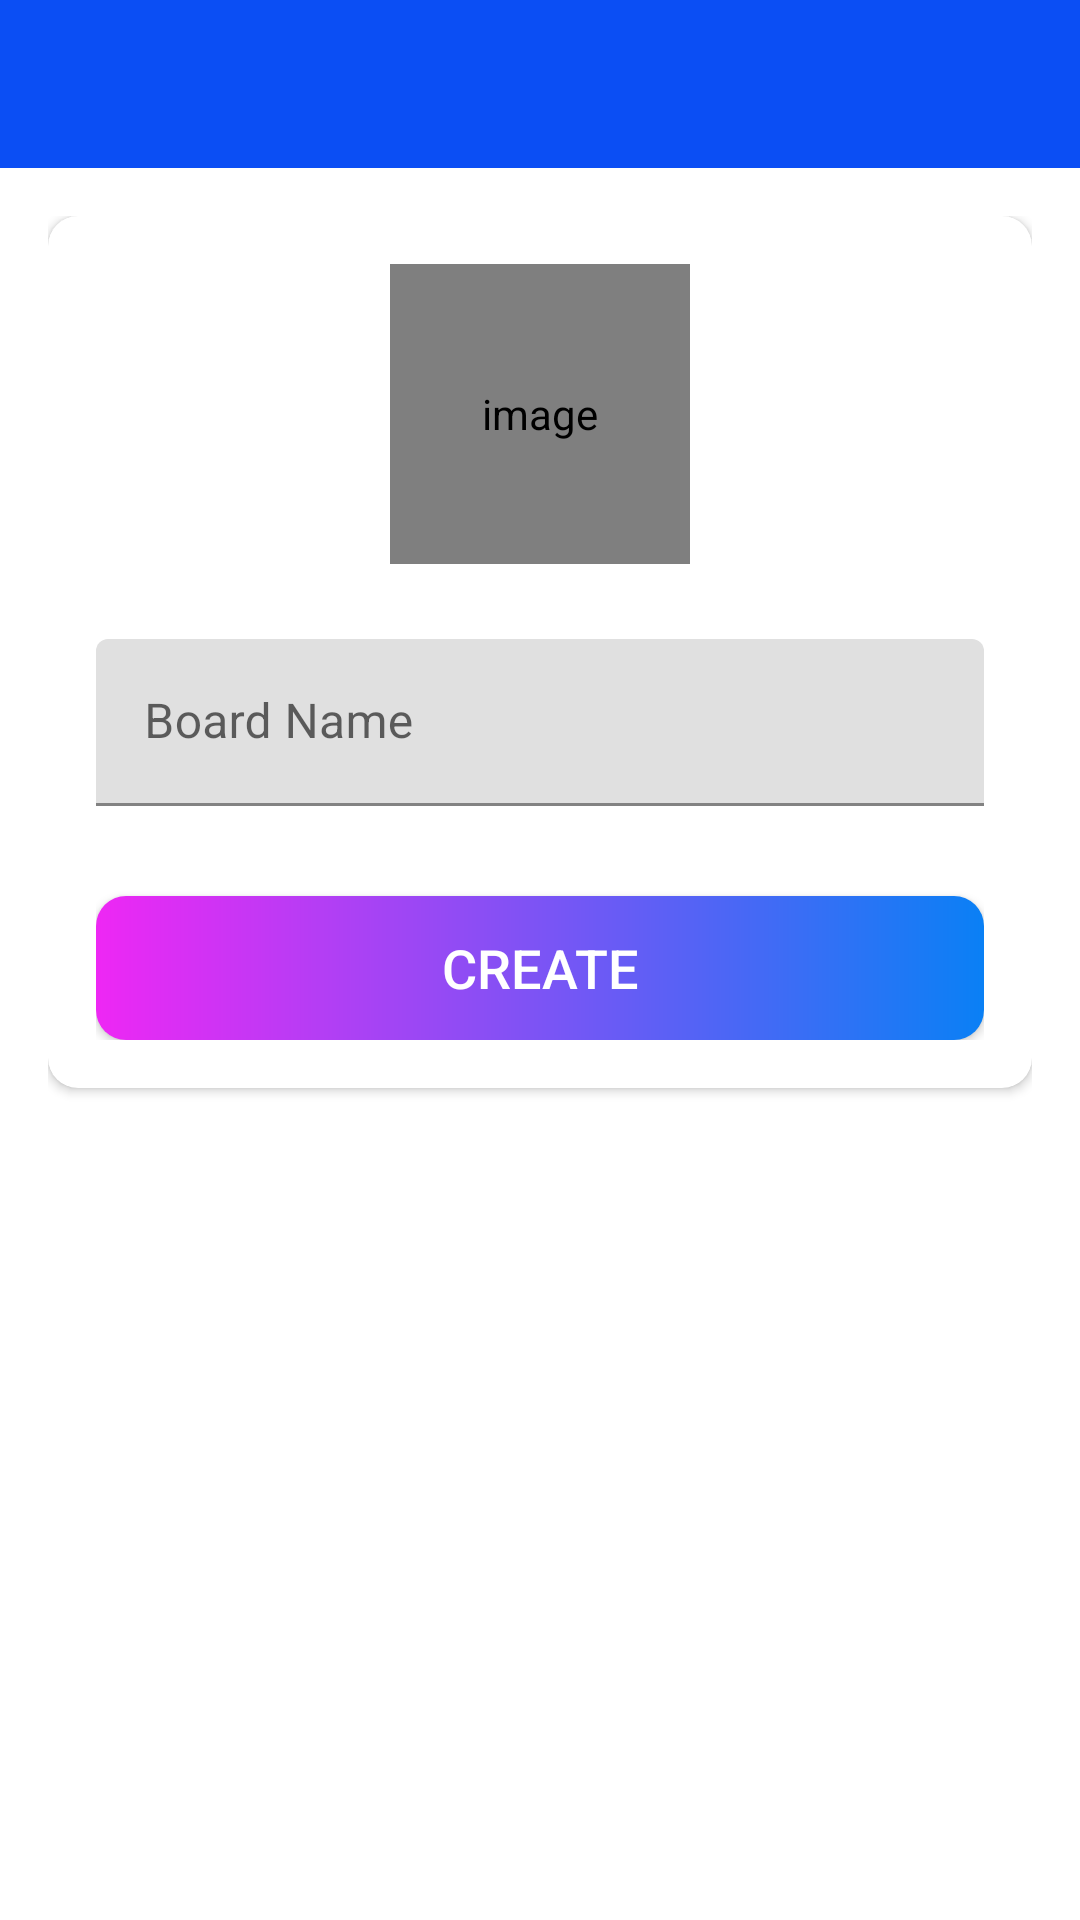

Here is an Android app screen rendered from its layout file. Give the layout XML and the strings, colors and styles it references.
<!-- AndroidManifest.xml: application theme Theme.Projemanag -->
<!-- res/layout/activity_create_board.xml -->
<?xml version="1.0" encoding="utf-8"?>
<LinearLayout xmlns:android="http://schemas.android.com/apk/res/android"
    xmlns:app="http://schemas.android.com/apk/res-auto"
    xmlns:tools="http://schemas.android.com/tools"
    android:layout_width="match_parent"
    android:layout_height="match_parent"
    android:orientation="vertical"
    tools:context=".activities.CreateBoardActivity">

    <com.google.android.material.appbar.AppBarLayout
        android:layout_width="match_parent"
        android:layout_height="wrap_content"
        android:theme="@style/AppTheme.AppBarOverlay">

        <androidx.appcompat.widget.Toolbar
            android:id="@+id/toolbar_create_board_activity"
            android:layout_width="match_parent"
            android:layout_height="?attr/actionBarSize"
            android:background="#0B4EF4"
            app:popupTheme="@style/AppTheme.PopupOverlay" />
    </com.google.android.material.appbar.AppBarLayout>

    <LinearLayout
        android:layout_width="match_parent"
        android:layout_height="match_parent"
        android:background="@drawable/ic_background"
        android:orientation="vertical"
        android:padding="@dimen/create_board_content_padding">

        <androidx.cardview.widget.CardView
            android:layout_width="match_parent"
            android:layout_height="wrap_content"
            android:elevation="@dimen/card_view_elevation"
            app:cardCornerRadius="@dimen/card_view_corner_radius">

            <LinearLayout
                android:layout_width="match_parent"
                android:layout_height="wrap_content"
                android:gravity="center_horizontal"
                android:orientation="vertical"
                android:padding="@dimen/card_view_layout_content_padding">

                <de.hdodenhof.circleimageview.CircleImageView
                    android:id="@+id/iv_board_image"
                    android:layout_width="@dimen/board_image_size"
                    android:layout_height="@dimen/board_image_size"
                    android:contentDescription="@string/image_contentDescription"
                    android:src="@drawable/ic_board_place_holder" />

                <com.google.android.material.textfield.TextInputLayout
                    android:layout_width="match_parent"
                    android:layout_height="wrap_content"
                    android:layout_marginTop="@dimen/create_board_til_marginTop">

                    <androidx.appcompat.widget.AppCompatEditText
                        android:id="@+id/et_board_name"
                        android:layout_width="match_parent"
                        android:layout_height="wrap_content"
                        android:hint="@string/board_name"
                        android:inputType="text"
                        android:textSize="@dimen/et_text_size" />

                </com.google.android.material.textfield.TextInputLayout>

                <androidx.appcompat.widget.AppCompatButton
                    android:id="@+id/btn_create"
                    android:layout_width="match_parent"
                    android:layout_height="wrap_content"
                    android:layout_gravity="center"
                    android:layout_marginTop="@dimen/create_board_btn_marginTop"
                    android:background="@drawable/shape_button_rounded"
                    android:foreground="?attr/selectableItemBackground"
                    android:gravity="center"
                    android:paddingTop="@dimen/btn_paddingTopBottom"
                    android:paddingBottom="@dimen/btn_paddingTopBottom"
                    android:text="@string/create"
                    android:textColor="@android:color/white"
                    android:textSize="@dimen/btn_text_size" />
            </LinearLayout>
        </androidx.cardview.widget.CardView>
    </LinearLayout>
</LinearLayout>
<!-- resources referenced by this layout -->
<resources>
  <dimen name="board_image_size">100dp</dimen>
  <dimen name="btn_paddingTopBottom">8dp</dimen>
  <dimen name="btn_text_size">18sp</dimen>
  <dimen name="card_view_corner_radius">10dp</dimen>
  <dimen name="card_view_elevation">10dp</dimen>
  <dimen name="card_view_layout_content_padding">16dp</dimen>
  <dimen name="create_board_btn_marginTop">30dp</dimen>
  <dimen name="create_board_content_padding">16dp</dimen>
  <dimen name="create_board_til_marginTop">25dp</dimen>
  <dimen name="et_text_size">16sp</dimen>
  <!-- drawable shape_button_rounded (drawable) -->
  <?xml version="1.0" encoding="utf-8"?>
  <shape xmlns:android="http://schemas.android.com/apk/res/android"
      android:shape="rectangle">
      <gradient android:angle="360" android:endColor="#0A80F5" android:startColor="#EE27F4" android:type="linear"/>
      <corners android:radius="10dp"/>
  </shape>
  <string name="board_name">Board Name</string>
  <string name="create">CREATE</string>
  <string name="image_contentDescription">image</string>
  <style name="AppTheme.AppBarOverlay" parent="ThemeOverlay.AppCompat.Dark.ActionBar" />
  <style name="AppTheme.PopupOverlay" parent="ThemeOverlay.AppCompat.Light" />
  <style name="Theme.Projemanag" parent="Theme.MaterialComponents.DayNight.NoActionBar">
          
          <item name="colorPrimary">@color/purple_500</item>
          <item name="colorPrimaryVariant">@color/purple_700</item>
          <item name="colorOnPrimary">@color/white</item>
          
          <item name="colorSecondary">@color/teal_200</item>
          <item name="colorSecondaryVariant">@color/teal_700</item>
          <item name="colorOnSecondary">@color/black</item>
          
          <item name="android:statusBarColor" tools:targetApi="l">?attr/colorPrimaryVariant</item>
          
      </style>
  <color name="purple_500">#FF6200EE</color>
  <color name="purple_700">#FF3700B3</color>
  <color name="white">#FFFFFFFF</color>
  <color name="teal_200">#FF03DAC5</color>
  <color name="teal_700">#FF018786</color>
  <color name="black">#FF000000</color>
</resources>
